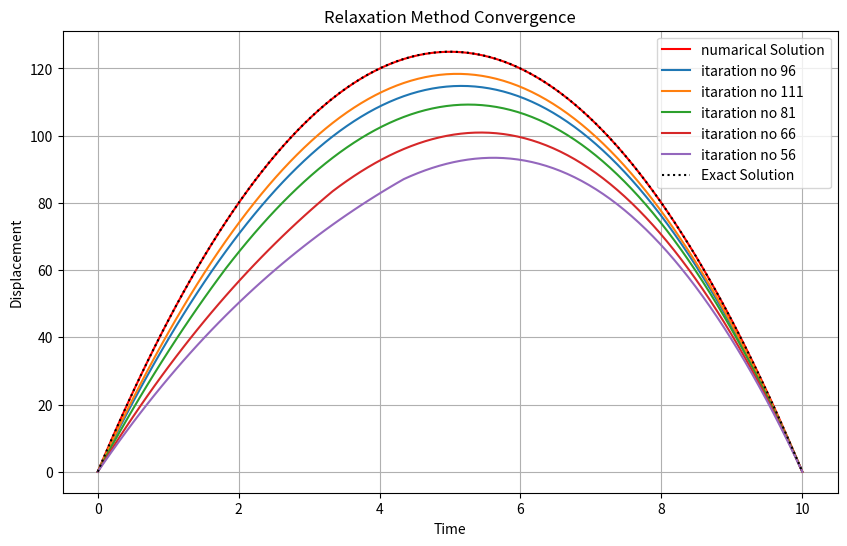

Here is the Python script that generated this plot:
import numpy as np
import matplotlib.pyplot as plt

# Define constants
g = 10
t1 = 10
num_points = 100
t = np.linspace(0, t1, num_points)
tolerance = 1e-3
max_iter = 10000
h = t1 / (num_points - 1)
x = np.zeros(num_points)

# Relaxation parameter
w = 1.92
all_solution = []

# Calculation using relaxation method
for i in range(max_iter):
    x_last = x.copy()
    for j in range(1, num_points - 1):
        x[j] = (1 - w) * x[j] + w * (0.5 * (x[j+1] + x[j-1]) + 0.5 * g * h**2)
    all_solution.append(x.copy())
    if max(abs(x - x_last)) < tolerance:
        print(f"Solution converged after {i+1} steps.")
        break

# Exact solution
def exact(t):
    return (5 * 10 * t - (10 * t**2) / 2)

t_values = t.copy()
x_exact = exact(t)

# Plotting
plt.figure(figsize=(10, 6))


plt.plot(t_values, all_solution[-1],color="red" ,label='numarical Solution')
plt.plot(t_values, all_solution[95],label="itaration no 96 ")
plt.plot(t_values, all_solution[110],label="itaration no 111 ")
plt.plot(t_values, all_solution[80],label="itaration no 81 ")
plt.plot(t_values, all_solution[65],label="itaration no 66 ")
plt.plot(t_values, all_solution[55],label="itaration no 56 ")
plt.plot(t_values, x_exact, label='Exact Solution', linestyle=':', color='black')
plt.xlabel('Time')
plt.ylabel('Displacement')
plt.title('Relaxation Method Convergence')
plt.legend()
plt.grid(True)
plt.show()
